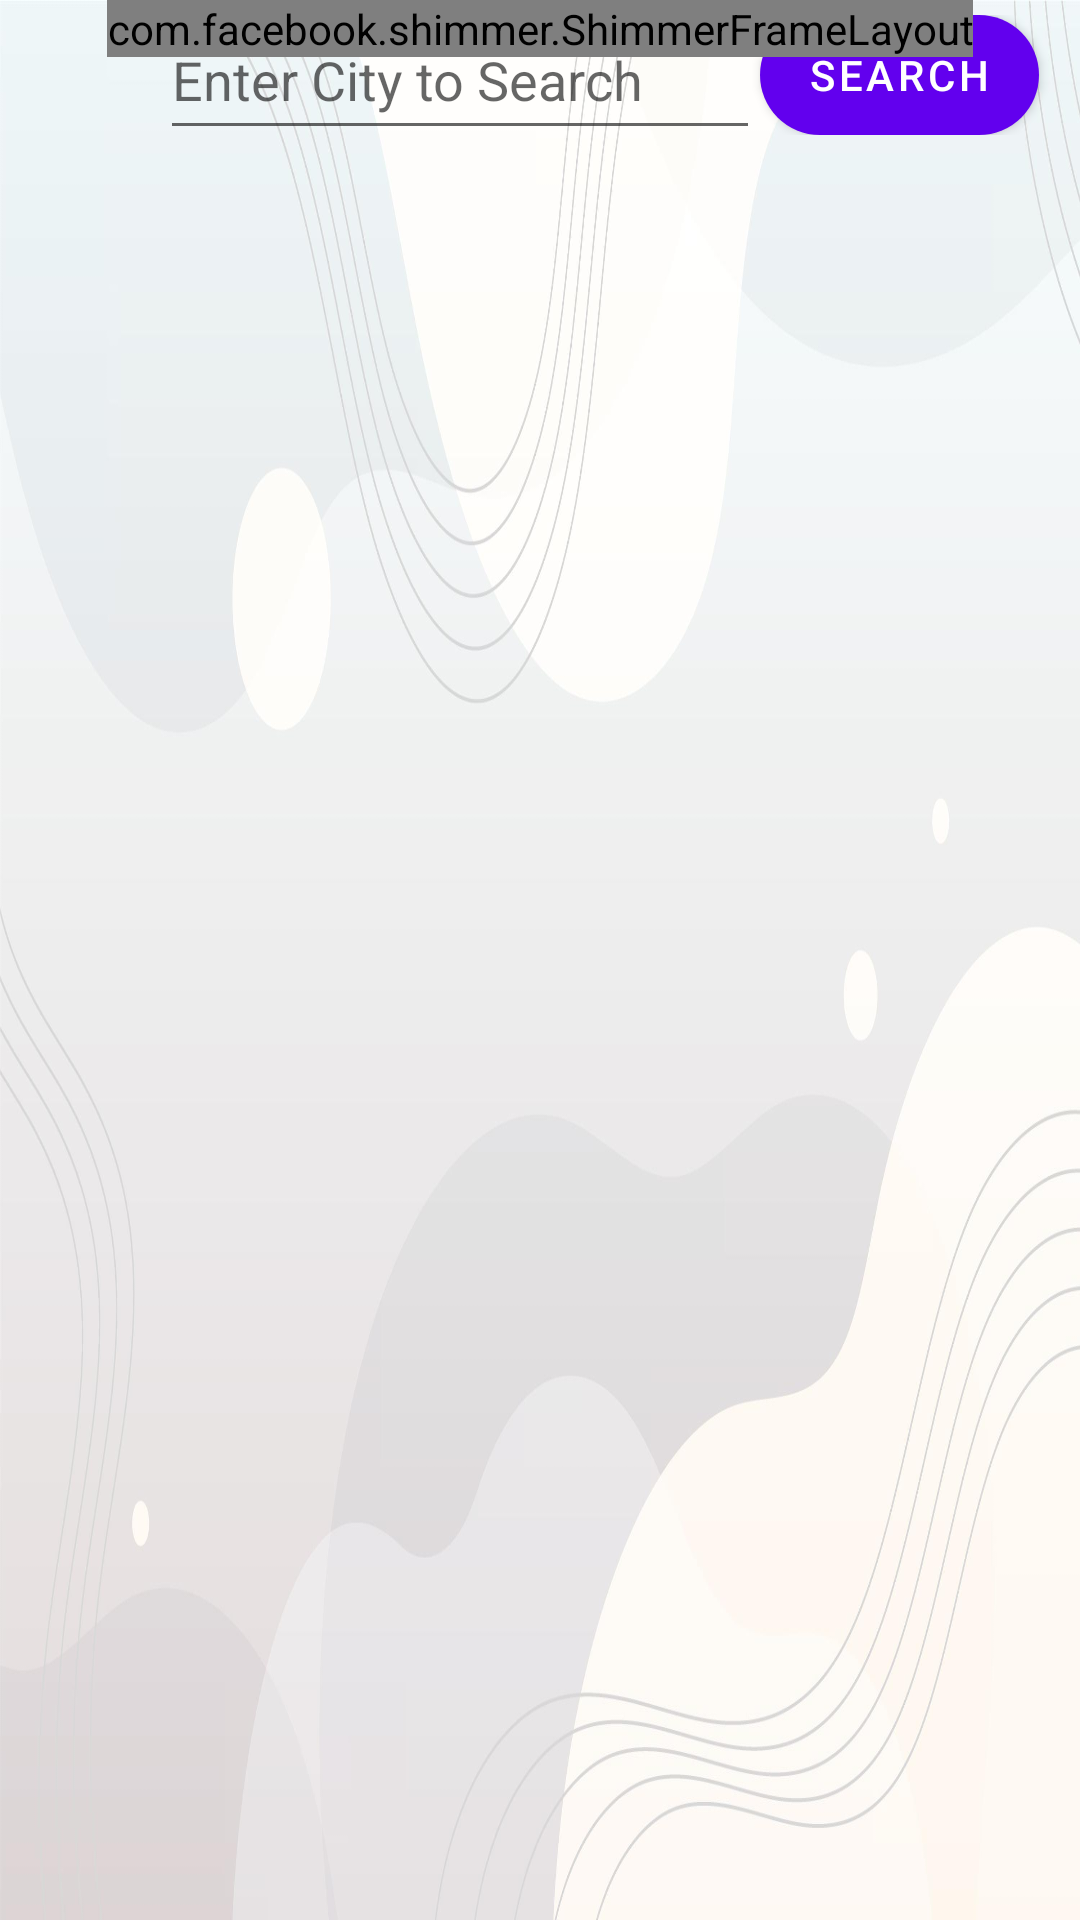

Reconstruct the res/layout file that produces this screen, plus the resources it refers to.
<!-- AndroidManifest.xml: application theme Theme.NiramayHealthcare -->
<!-- res/layout/fragment_facilities.xml -->
<?xml version="1.0" encoding="utf-8"?>

<FrameLayout
    xmlns:android="http://schemas.android.com/apk/res/android"
    xmlns:tools="http://schemas.android.com/tools"
    android:id="@+id/search_layout"
    android:layout_width="match_parent"
    android:layout_height="match_parent"
    android:background="@drawable/appbgwhite"
    xmlns:app="http://schemas.android.com/apk/res-auto"
    tools:context=".ui.facilities.FacilitiesFragment">

    


    <LinearLayout
        android:layout_width="match_parent"
        android:layout_height="wrap_content"
        android:orientation="vertical">

    <LinearLayout
        android:id="@+id/search_bar_layout"
        android:layout_width="match_parent"
        android:layout_height="40dp"
        android:layout_margin="5dp"
        android:gravity="center"
        android:orientation="horizontal">

        <ImageView
            android:layout_width="40dp"
            android:layout_height="40dp"
            android:src="@drawable/search"/>
        <EditText
            android:id="@+id/enter_city_edittext"
            android:layout_width="200dp"
            android:layout_height="50dp"
            android:hint="Enter City to Search"
            android:maxLines="1"
            android:inputType="text" />
        <Button
            android:id="@+id/search_btn"
            android:layout_width="wrap_content"
            android:layout_height="wrap_content"
            android:background="@drawable/button_background"
            android:textColor="@color/white"
            android:text="Search" />

    </LinearLayout>

    <include layout="@layout/fragment_facility_list" />
    </LinearLayout>
    <include layout="@layout/list_shimmer_layout" />
</FrameLayout>
<!-- res/layout/fragment_facility_list.xml (included above) -->
<?xml version="1.0" encoding="utf-8"?>

<FrameLayout
    xmlns:android="http://schemas.android.com/apk/res/android"
    xmlns:app="http://schemas.android.com/apk/res-auto"
    xmlns:tools="http://schemas.android.com/tools"
    android:layout_width="match_parent"
    android:layout_height="match_parent"
    android:orientation="vertical"
    android:background="@color/transparent"
    android:id="@+id/home_frag"
    tools:context=".ui.facilities.FacilityListFragment">

    <FrameLayout
        android:id="@+id/facilities_layout"
        android:layout_width="match_parent"
        android:layout_height="match_parent">

        <androidx.recyclerview.widget.RecyclerView
            android:layout_width="match_parent"
            android:layout_height="match_parent"
            android:id="@+id/facilities_recyclerview">

        </androidx.recyclerview.widget.RecyclerView>
    </FrameLayout>

</FrameLayout>
<!-- res/layout/list_shimmer_layout.xml (included above) -->
<?xml version="1.0" encoding="utf-8"?>

<LinearLayout
    xmlns:android="http://schemas.android.com/apk/res/android"
    android:layout_width="match_parent"
    android:layout_height="match_parent"
    android:orientation="vertical">

    <com.facebook.shimmer.ShimmerFrameLayout
        android:id="@+id/shimmer_view_container"
        android:layout_width="wrap_content"
        android:layout_height="wrap_content"
        android:layout_gravity="center"
        android:orientation="vertical"
        android:visibility="visible">

        <LinearLayout
            android:layout_width="fill_parent"
            android:layout_height="wrap_content"
            android:layout_marginTop="7dp"
            android:orientation="vertical">

            <GridLayout
                android:layout_width="match_parent"
                android:layout_height="wrap_content"
                android:orientation="horizontal"
                android:background="#B69D9D"
                android:padding="5dp"
                android:rowCount="1"
                android:columnCount="3"
                android:layout_marginHorizontal="5dp">

                <View
                    android:layout_width="50dp"
                    android:layout_height="40dp"
                    android:background="#ffdddddd" />
                <View
                    android:layout_marginHorizontal="10dp"
                    android:layout_width="50dp"
                    android:layout_height="40dp"
                    android:layout_columnWeight="2"
                    android:background="#ffdddddd" />
                <View
                    android:layout_width="20dp"
                    android:layout_height="40dp"
                    android:layout_columnWeight="1"
                    android:background="#ffdddddd" />

            </GridLayout>
            <include layout="@layout/list_item_shimmer_layout" />

            <include layout="@layout/list_item_shimmer_layout" />

            <include layout="@layout/list_item_shimmer_layout" />

            <include layout="@layout/list_item_shimmer_layout" />

            <include layout="@layout/list_item_shimmer_layout" />

            <include layout="@layout/list_item_shimmer_layout" />

            <include layout="@layout/list_item_shimmer_layout" />

            <include layout="@layout/list_item_shimmer_layout" />

            <include layout="@layout/list_item_shimmer_layout" />

            <include layout="@layout/list_item_shimmer_layout" />

            <include layout="@layout/list_item_shimmer_layout" />

            <include layout="@layout/list_item_shimmer_layout" />

            <include layout="@layout/list_item_shimmer_layout" />
        </LinearLayout>
    </com.facebook.shimmer.ShimmerFrameLayout>


</LinearLayout>
<!-- res/layout/list_item_shimmer_layout.xml (included above) -->
<?xml version="1.0" encoding="utf-8"?>
<LinearLayout xmlns:android="http://schemas.android.com/apk/res/android"
    xmlns:app="http://schemas.android.com/apk/res-auto"
    android:layout_width="match_parent"
    android:layout_height="wrap_content"
    android:orientation="vertical">

    <androidx.cardview.widget.CardView
        android:layout_width="match_parent"
        android:layout_height="wrap_content"
        android:layout_margin="5dp"
        android:clickable="true"
        android:foreground="?android:selectableItemBackground"
        app:cardCornerRadius="5dp"
        app:cardPreventCornerOverlap="true">

        <LinearLayout
            android:layout_width="match_parent"
            android:layout_height="wrap_content"
            android:background="#B69D9D"
            android:orientation="vertical">

            <LinearLayout
                android:layout_width="match_parent"
                android:layout_height="50dp"
                android:orientation="vertical"
                android:padding="5dp">

                <LinearLayout
                    android:layout_width="match_parent"
                    android:layout_height="wrap_content"
                    android:orientation="horizontal">

                    <View
                        android:layout_width="match_parent"
                        android:layout_height="40dp"
                        android:background="#ffdddddd" />

                </LinearLayout>

            </LinearLayout>
        </LinearLayout>
    </androidx.cardview.widget.CardView>
</LinearLayout>
<!-- resources referenced by this layout -->
<resources>
  <color name="transparent">#00ffffff</color>
  <color name="white">#FFFFFFFF</color>
  <!-- drawable appbgwhite: jpg bitmap (drawable, 144440 bytes) -->
  <!-- drawable button_background (drawable) -->
  <?xml version="1.0" encoding="utf-8"?>
  
  
  <ripple xmlns:android="http://schemas.android.com/apk/res/android"
      android:color="#0dafdc">
  
      <item>
          <shape android:shape="rectangle"
              >
  
  
              <corners
                  android:radius="100dp"/>
  
  
              <gradient android:angle="0"
                  android:startColor="#3266BC"
                  android:endColor="#8247B6"/>
  
          </shape>
      </item>
  </ripple>
  <style name="Theme.NiramayHealthcare" parent="Theme.MaterialComponents.DayNight.DarkActionBar">
          
          <item name="colorPrimary">@color/purple_500</item>
          <item name="colorPrimaryVariant">@color/purple_700</item>
          <item name="colorOnPrimary">@color/white</item>
          
          <item name="colorSecondary">@color/teal_200</item>
          <item name="colorSecondaryVariant">@color/teal_700</item>
          <item name="colorOnSecondary">@color/black</item>
          
          <item name="android:statusBarColor" tools:targetApi="l">?attr/colorPrimaryVariant</item>
          
      </style>
  <color name="purple_500">#FF6200EE</color>
  <color name="purple_700">#FF3700B3</color>
  <color name="teal_200">#0091EA</color>
  <color name="teal_700">#FF018786</color>
  <color name="black">#FF000000</color>
</resources>
